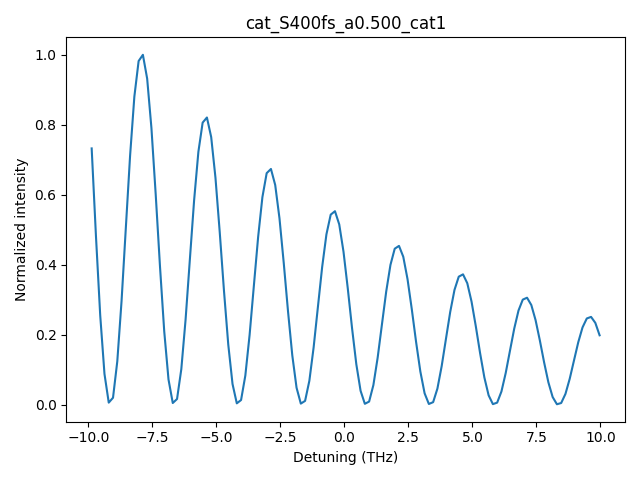

Values plotted in this chart, from the file beside it:
detune_THz, I_norm
-9.866666666598968405e+00, 7.325475340951708159e-01
-9.699999999932250816e+00, 4.826939550368352094e-01
-9.533333333265531451e+00, 2.555946859575733421e-01
-9.366666666598844060e+00, 8.816102589606547579e-02
-9.199999999932124695e+00, 6.170347501850800137e-03
-9.033333333265407106e+00, 2.015176970634989517e-02
-8.866666666598687740e+00, 1.239834572920206213e-01
-8.699999999931968375e+00, 2.963706346651261980e-01
-8.533333333265250786e+00, 5.048770829004957106e-01
-8.366666666598531421e+00, 7.117550429366965581e-01
-8.199999999931812056e+00, 8.805310527663959830e-01
-8.033333333265094467e+00, 9.822030077606568321e-01
-7.866666666598375102e+00, 1.000000000000000000e+00
-7.699999999931656625e+00, 9.319291636629244424e-01
-7.533333333264937259e+00, 7.907321363701798056e-01
-7.366666666598218782e+00, 6.013255518197946348e-01
-7.199999999931500305e+00, 3.962284525876890173e-01
-7.033333333264780940e+00, 2.098096226586244339e-01
-6.866666666598062463e+00, 7.236853338940917035e-02
-6.699999999931343986e+00, 5.065010697387229560e-03
-6.533333333264624621e+00, 1.654200995580983047e-02
-6.366666666597906143e+00, 1.017742062708010681e-01
-6.199999999931187666e+00, 2.432813403168217203e-01
-6.033333333264469189e+00, 4.144375723097665776e-01
-5.866666666597749824e+00, 5.842570675379161749e-01
-5.699999999931031347e+00, 7.227999828884389411e-01
-5.533333333264312870e+00, 8.062593947670337879e-01
-5.366666666597593505e+00, 8.208685252863858750e-01
-5.199999999930875028e+00, 7.649914361401768392e-01
-5.033333333264156551e+00, 6.490873006048747396e-01
-4.866666666597437185e+00, 4.936094290026691311e-01
-4.699999999930718708e+00, 3.252516627770759561e-01
-4.533333333264000231e+00, 1.722262783234537464e-01
-4.366666666597280866e+00, 5.940513937526762517e-02
-4.199999999930562389e+00, 4.157725929303623773e-03
-4.033333333263843912e+00, 1.357879452824593131e-02
-3.866666666597124991e+00, 8.354326643120249529e-02
-3.699999999930406069e+00, 1.997021517962843384e-01
-3.533333333263718679e+00, 3.401990720484358022e-01
-3.366666666597000201e+00, 4.795986451042548171e-01
-3.199999999930281280e+00, 5.933241426961671783e-01
-3.033333333263562359e+00, 6.618332172047729500e-01
-2.866666666596843882e+00, 6.738252408624003653e-01
-2.699999999930124961e+00, 6.279573941868071829e-01
-2.533333333263406040e+00, 5.328153053134760953e-01
-2.366666666596687563e+00, 4.051884334257965792e-01
-2.199999999929968642e+00, 2.669888936768678445e-01
-2.033333333263250164e+00, 1.413751880365828328e-01
-1.866666666596531243e+00, 4.876385763633333398e-02
-1.699999999929812544e+00, 3.412958935278905762e-03
-1.533333333263093845e+00, 1.114638862891971678e-02
-1.366666666596374924e+00, 6.857801705459022623e-02
-1.199999999929656225e+00, 1.639292388491307706e-01
-1.033333333262937526e+00, 2.792588310461582846e-01
-8.666666665962187155e-01, 3.936876576602426070e-01
-6.999999999295000164e-01, 4.870414035942794428e-01
-5.333333332627812062e-01, 5.432783559845534294e-01
-3.666666665960625071e-01, 5.531221562578577666e-01
-1.999999999293437525e-01, 5.154705978817822887e-01
-3.333333326262499785e-02, 4.373713880138379029e-01
... 60 more rows
